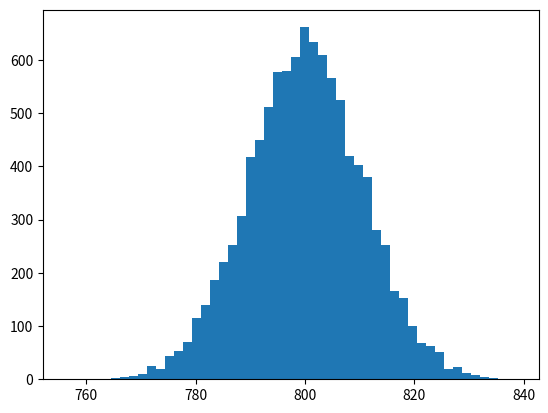

The matplotlib source for this figure: (Note: this script raises an exception after producing the figure.)
import numpy as np
import matplotlib.pyplot as plt

def bootstrap_replicate_1d(data, func):
    return func(np.random.choice(data, size=len(data)))

def draw_bs_reps(data, func, size=1):
    """Draw bootstrap replicates."""

    # Initialize array of replicates: bs_replicates
    bs_replicates = np.empty(size)

    # Generate replicates
    for i in range(size):
        bs_replicates[i] = bootstrap_replicate_1d(data,func)

    return bs_replicates

rainfall = [  875.5,   648.2,   788.1,   940.3,   491.1,   743.5,   730.1,        686.5,   878.8,   865.6,   654.9,   831.5,   798.1,   681.8,743.8,   689.1,   752.1,   837.2,   710.6,   749.2,   967.1,701.2,   619. ,   747.6,   803.4,   645.6,   804.1,   787.4,646.8,   997.1,   774. ,   734.5,   835. ,   840.7,   659.6,828.3,   909.7,   856.9,   578.3,   904.2,   883.9,   740.1,773.9,   741.4,   866.8,   871.1,   712.5,   919.2,   927.9,809.4,   633.8,   626.8,   871.3,   774.3,   898.8,   789.6,936.3,   765.4,   882.1,   681.1,   661.3,   847.9,   683.9,985.7,   771.1,   736.6,   713.2,   774.5,   937.7,   694.5,598.2,   983.8,   700.2,   901.3,   733.5,   964.4,   609.3,1035.2,   718. ,   688.6,   736.8,   643.3,  1038.5,   969. ,802.7,   876.6,   944.7,   786.6,   770.4,   808.6,   761.3,774.2,   559.3,   674.2,   883.6,   823.9,   960.4,   877.8,940.6,   831.8,   906.2,   866.5,   674.1,   998.1,   789.3,915. ,   737.1,   763. ,   666.7,   824.5,   913.8,   905.1,667.8, 747.4,   784.7,   925.4,   880.2,  1086.9,   764.4,1050.1,   595.2,   855.2,   726.9,   785.2,   948.8,   970.6,896. ,   618.4,   572.4,  1146.4,   728.2,   864.2,   793. ]
# Take 10,000 bootstrap replicates of the mean: bs_replicates
bs_replicates = draw_bs_reps(rainfall,np.mean,10000)

# Compute and print SEM
sem = np.std(rainfall) / np.sqrt(len(rainfall))
print(sem)

# Compute and print standard deviation of bootstrap replicates
bs_std = np.std(bs_replicates)
print(bs_std)

# Make a histogram of the results
_ = plt.hist(bs_replicates, bins=50, normed=True)
_ = plt.xlabel('mean annual rainfall (mm)')
_ = plt.ylabel('PDF')

# Show the plot
plt.show()
